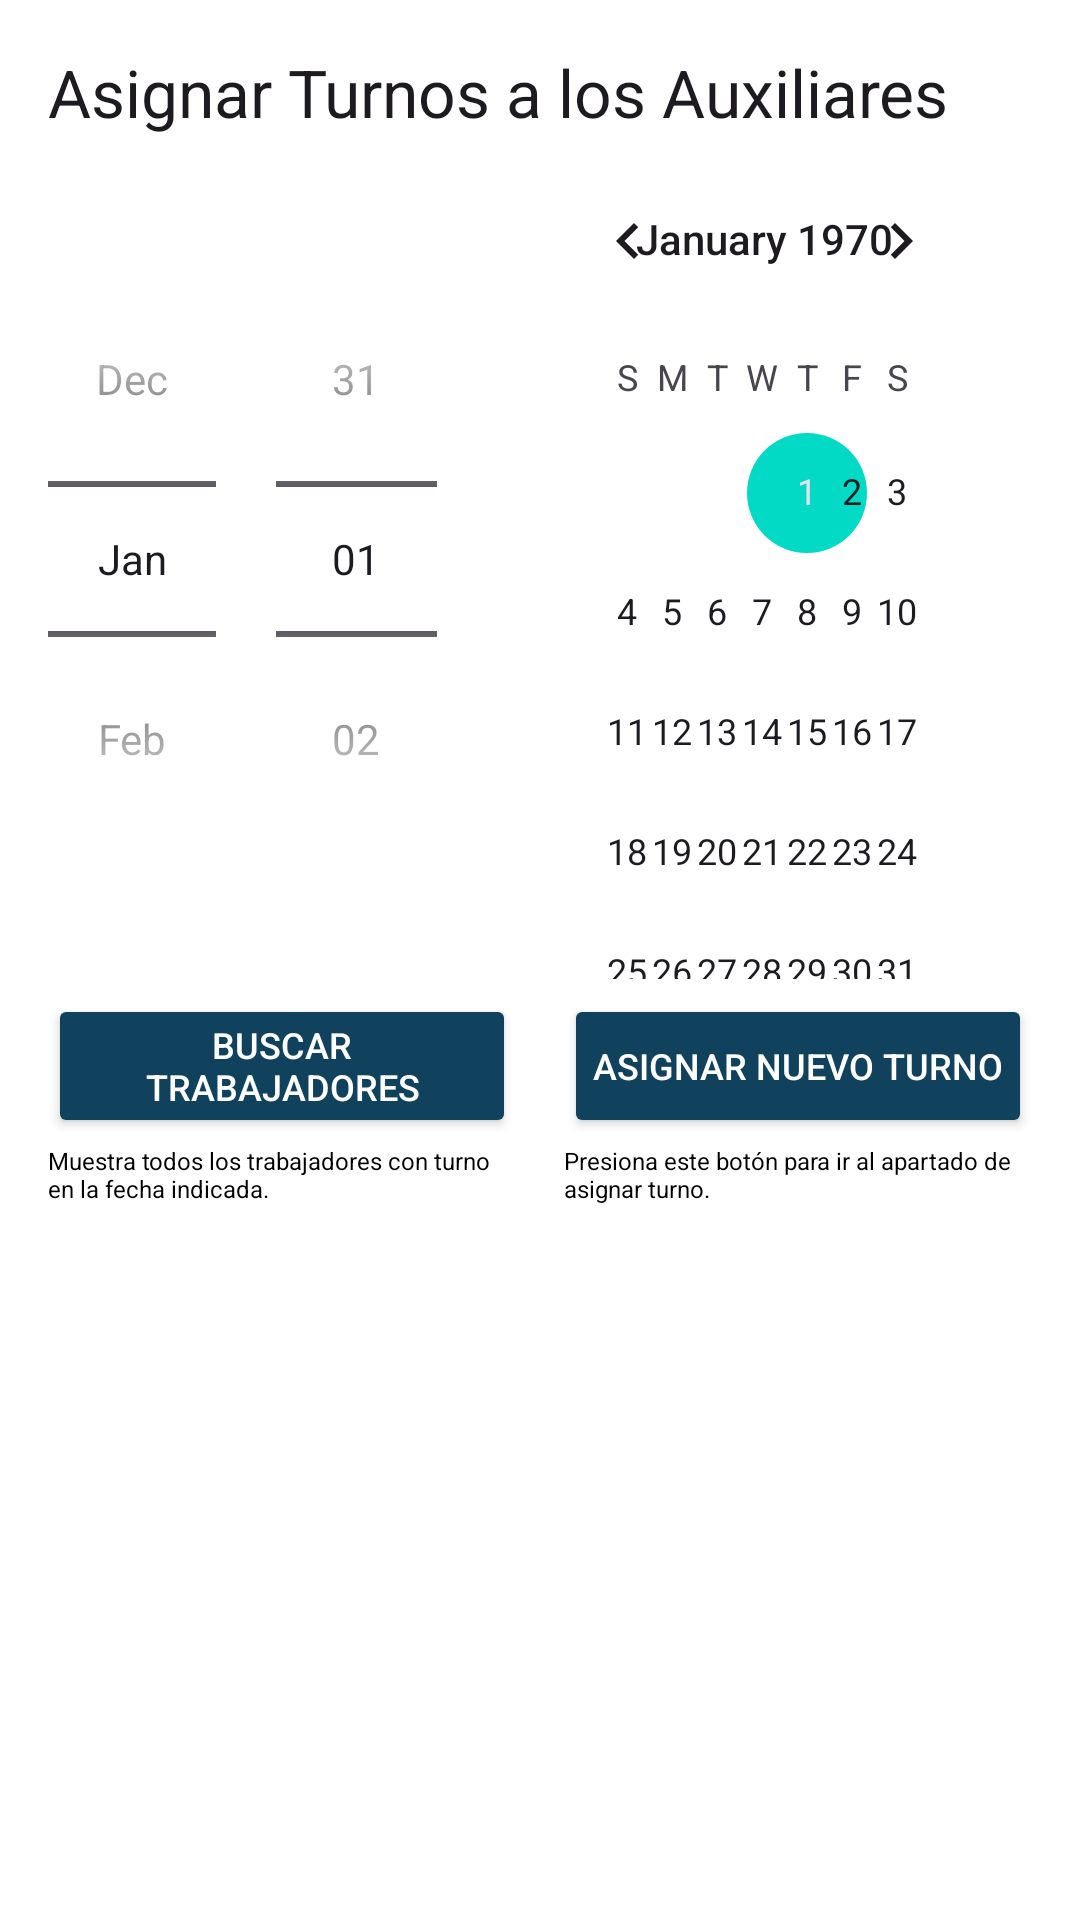

The Android layout XML behind this screen, and the referenced resources:
<!-- AndroidManifest.xml: application theme Theme.GABI -->
<!-- res/layout/fragment_asignar_turnos.xml -->
<?xml version="1.0" encoding="utf-8"?>
<LinearLayout xmlns:android="http://schemas.android.com/apk/res/android"
    xmlns:tools="http://schemas.android.com/tools"
    xmlns:app="http://schemas.android.com/apk/res-auto"
    android:layout_width="match_parent"
    android:layout_height="match_parent"
    android:orientation="vertical"
    android:padding="16dp"
    android:background="@color/white"
    tools:context=".administrador.AsignarTurnosFragment">

    <TextView
        android:layout_width="match_parent"
        android:layout_height="wrap_content"
        android:text="Asignar Turnos a los Auxiliares"
        android:textAppearance="@style/TextAppearance.AppCompat.Large"
        android:layout_marginBottom="1dp"/>

    <DatePicker
        android:id="@+id/datePicker"
        android:layout_width="match_parent"
        android:layout_height="wrap_content"
        android:layout_marginBottom="5dp"
        android:datePickerMode="spinner"/>

    <LinearLayout
        android:layout_width="match_parent"
        android:layout_height="wrap_content"
        android:orientation="horizontal"
        android:gravity="center"
        android:layout_marginBottom="2dp">

        <Button
            android:id="@+id/btnBuscarTrabajadores"
            android:layout_width="0dp"
            android:layout_height="wrap_content"
            android:layout_weight="1"
            android:text="Buscar Trabajadores"
            android:layout_marginEnd="8dp"
            android:backgroundTint="@color/turquesa"
            android:textColor="@android:color/white"
            android:textSize="12sp"
            app:cornerRadius="20dp"
            android:padding="8dp"/>

        <Button
            android:id="@+id/btnAsignarNuevoTurno"
            android:layout_width="0dp"
            android:layout_height="wrap_content"
            android:layout_weight="1"
            android:text="Asignar Nuevo Turno"
            android:layout_marginStart="8dp"
            android:backgroundTint="@color/turquesa"
            android:textColor="@android:color/white"
            android:textSize="12sp"
            app:cornerRadius="20dp"
            android:padding="8dp"/>
    </LinearLayout>

    <LinearLayout
        android:layout_width="match_parent"
        android:layout_height="wrap_content"
        android:orientation="horizontal"
        android:gravity="center"
        android:layout_marginBottom="16dp">

        <TextView
            android:layout_width="0dp"
            android:layout_height="wrap_content"
            android:layout_weight="1"
            android:layout_marginEnd="8dp"
            android:text="Muestra todos los trabajadores con turno en la fecha indicada."
            android:textColor="@android:color/black"
            android:textSize="8sp"
            android:layout_gravity="center"/>

        <TextView
            android:layout_width="0dp"
            android:layout_height="wrap_content"
            android:layout_weight="1"
            android:layout_marginStart="8dp"
            android:text="Presiona este botón para ir al apartado de asignar turno."
            android:textColor="@android:color/black"
            android:textSize="8sp"
            android:layout_gravity="center"/>
    </LinearLayout>

    <androidx.recyclerview.widget.RecyclerView
        android:id="@+id/recyclerViewTrabajadores"
        android:layout_width="match_parent"
        android:layout_height="0dp"
        android:layout_weight="1"
        android:layout_marginBottom="40dp"
        tools:listitem="@layout/item_trabajador_turno_asignar"/>
</LinearLayout>
<!-- resources referenced by this layout -->
<resources>
  <color name="turquesa">#10425E</color>
  <color name="white">#FFFFFFFF</color>
  <style name="Theme.GABI" parent="Base.Theme.GABI" />
  <style name="Base.Theme.GABI" parent="Theme.Material3.DayNight.NoActionBar">
          <item name="colorPrimary">@color/barra_superior</item>
          <item name="colorPrimaryVariant">#FFFFFF</item>
          <item name="colorOnPrimary">@color/white</item>
          
          <item name="colorSecondary">@color/teal_200</item>
          <item name="colorSecondaryVariant">@color/teal_700</item>
          <item name="colorOnSecondary">@color/black</item>
          
          <item name="android:statusBarColor">@color/teal_700</item>
  
      </style>
  <color name="barra_superior">#10425E</color>
  <color name="teal_200">#FF03DAC5</color>
  <color name="teal_700">#FF018786</color>
  <color name="black">#FF000000</color>
</resources>
